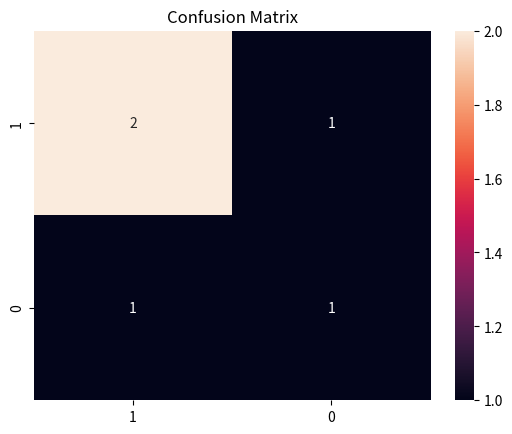

This chart was generated by the following Python code:
import numpy as np
import matplotlib.pyplot as plt
import pandas as pd
import seaborn as sns


def confusion_matrix(y_true, y_pred):
    tp, tn, fp, fn = 0, 0, 0, 0

    for i in range(len(y_true)):
        if y_true[i] == y_pred[i] == 1:
            tp += 1
        elif y_true[i] == y_pred[i] == 0:
            tn += 1
        elif (y_true[i] == 0) and (y_pred[i] == 1):
            fp += 1
        else:
            fn += 1

    return np.array([[tp, fp], [fn, tn]])


def plot_confusion_matrix(matrix):
    plt.title('Confusion Matrix')
    matrix = pd.DataFrame(matrix, index=[i for i in "10"], columns=[i for i in "10"])
    sns.heatmap(matrix, annot=True)
    plt.show()


matrix = confusion_matrix([1, 1, 0, 0, 1], [1, 0, 0, 1, 1])
plot_confusion_matrix(matrix)
